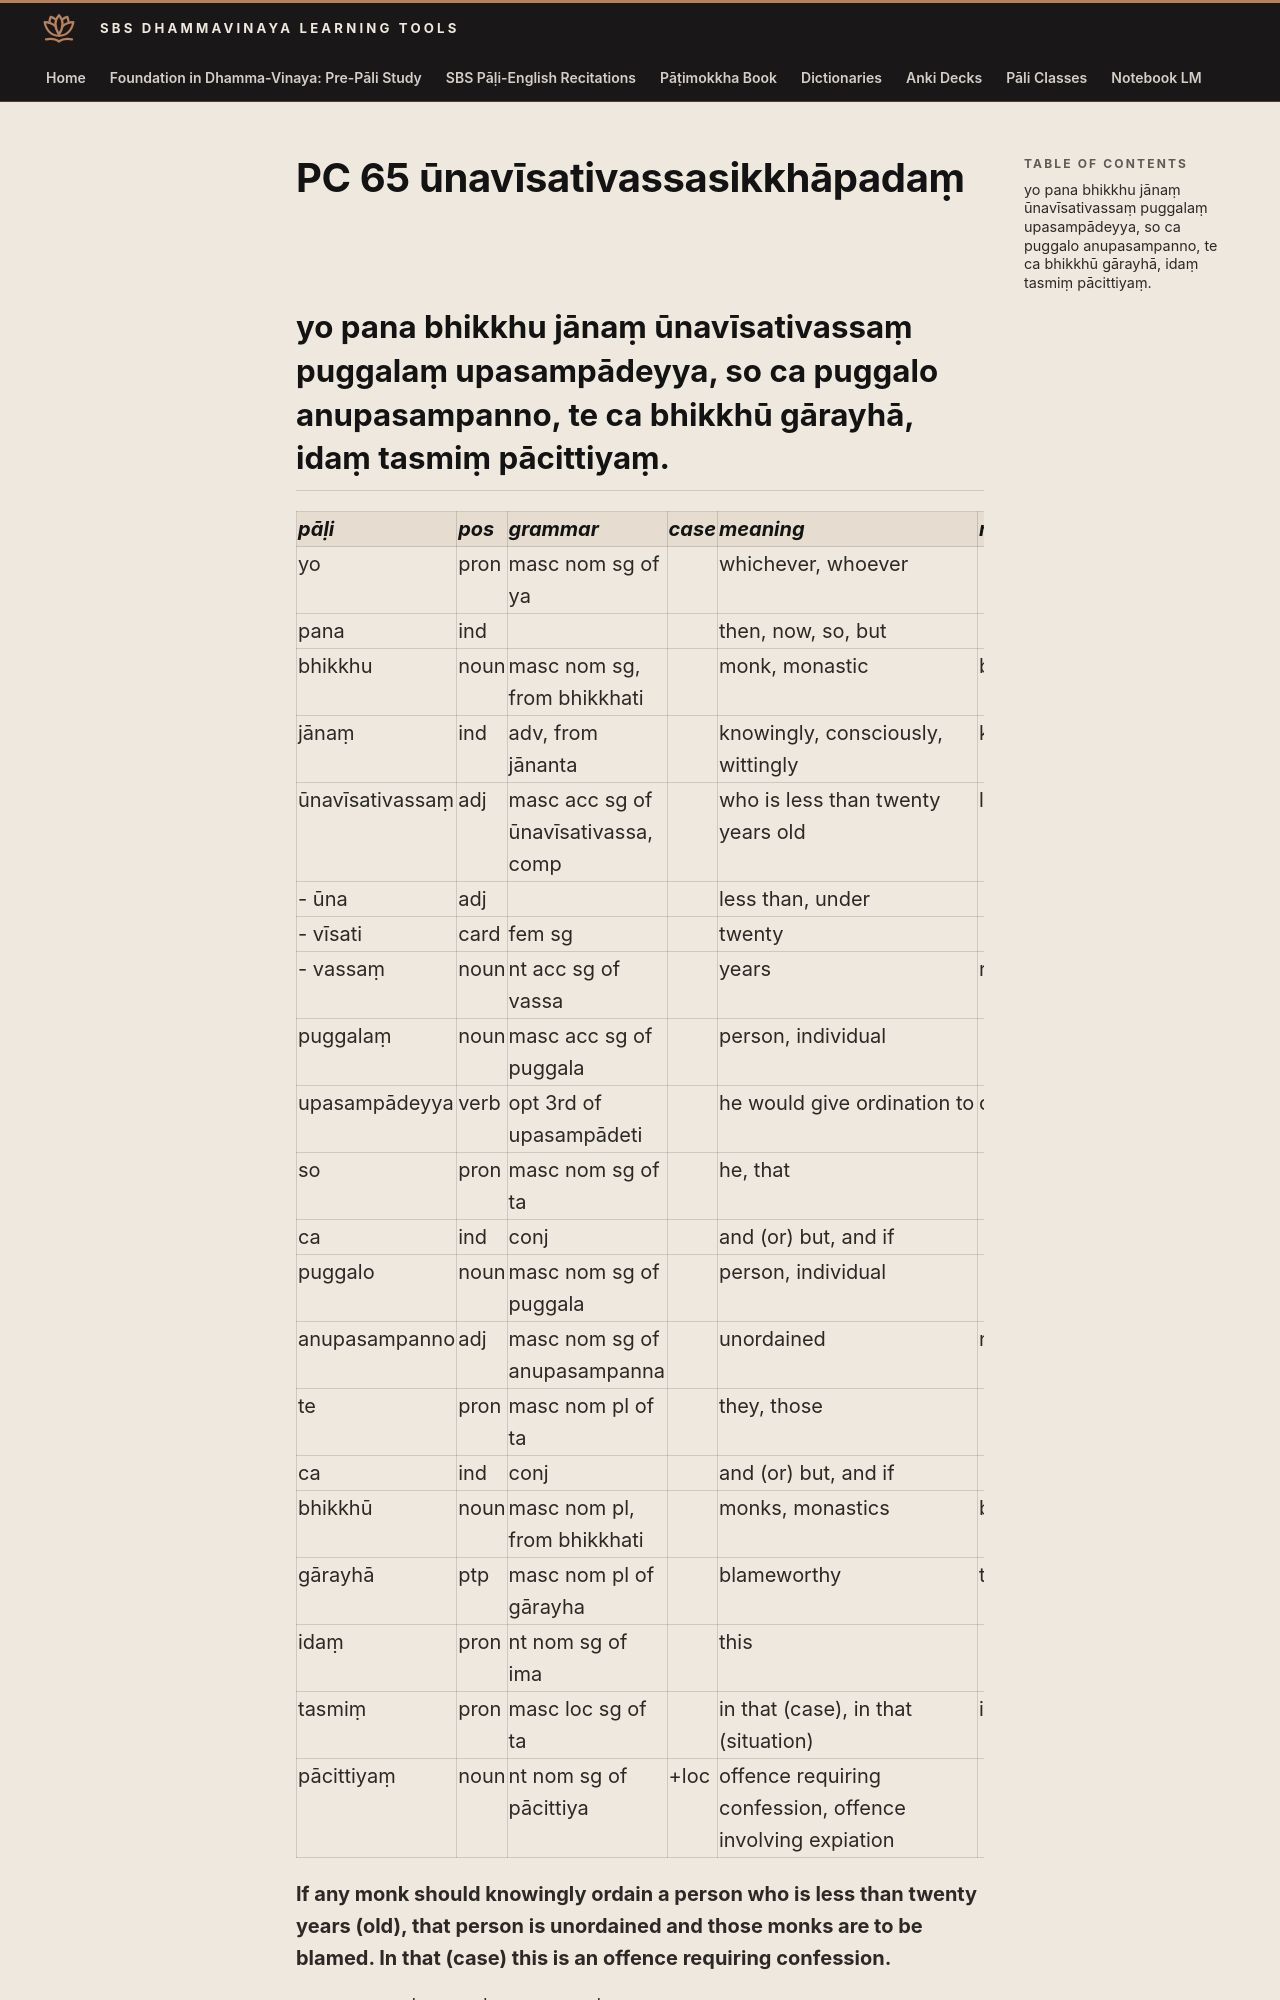

repository: sasanarakkha/study-tools · page: 6-pali-class/bhikkhu-patimokkha/124-pc-65/index.html · generator: mkdocs

# PC 65 ūnavīsativassasikkhāpadaṃ

## yo pana bhikkhu jānaṃ ūnavīsativassaṃ puggalaṃ upasampādeyya, so ca puggalo anupasampanno, te ca bhikkhū gārayhā, idaṃ tasmiṃ pācittiyaṃ.

| pāḷi | pos | grammar | case | meaning | meaning_lit | root | base | construction | compound_type | compound_construction |
| :--- | :--- | :--- | :--- | :--- | :--- | :--- | :--- | :--- | :--- | :--- |
| yo | pron | masc nom sg of ya | | whichever, whoever | | | | | | |
| pana | ind | | | then, now, so, but | | | | | | |
| bhikkhu | noun | masc nom sg, from bhikkhati | | monk, monastic | beggar, mendicant | √bhikkh (beg) | | √bhikkh + u | | |
| jānaṃ | ind | adv, from jānanta | | knowingly, consciously, wittingly | knowing | √ñā (know) | √ñā + nā > jānā | jānā + aṃ | | |
| ūnavīsativassaṃ | adj | masc acc sg of ūnavīsativassa, comp | | who is less than twenty years old | less than twenty years | | | ūna + vīsati + vassa | kammadhāraya | ūnavīsati + vassa |
| - ūna | adj | | | less than, under | | | | | | |
| - vīsati | card | fem sg | | twenty | | | | dvi + dasa + ti | | |
| - vassaṃ | noun | nt acc sg of vassa | | years | rain | √vass (rain) | | √vass + a | | |
| puggalaṃ | noun | masc acc sg of puggala | | person, individual | | | | | | |
| upasampādeyya | verb | opt 3rd of upasampādeti | | he would give ordination to | cause to undertake | √pad (go, step) | √pad + *e > pāde | upa + saṃ + pāde + ti | | |
| so | pron | masc nom sg of ta | | he, that | | | | | | |
| ca | ind | conj | | and (or) but, and if | | | | | | |
| puggalo | noun | masc nom sg of puggala | | person, individual | | | | | | |
| anupasampanno | adj | masc nom sg of anupasampanna | | unordained | not undertaken | √pad (go, step) | | na + upa + saṃ + √pad + na | | |
| te | pron | masc nom pl of ta | | they, those | | | | | | |
| ca | ind | conj | | and (or) but, and if | | | | | | |
| bhikkhū | noun | masc nom pl, from bhikkhati | | monks, monastics | beggars, mendicants | √bhikkh (beg) | | √bhikkh + u | | |
| gārayhā | ptp | masc nom pl of gārayha | | blameworthy | to be blamed | √garah (blame) | | √garah + *ya | | |
| idaṃ | pron | nt nom sg of ima | | this | | | | | | |
| tasmiṃ | pron | masc loc sg of ta | | in that (case), in that (situation) | in that | | | | | |
| pācittiyaṃ | noun | nt nom sg of pācittiya | +loc | offence requiring confession, offence involving expiation | | | | | | |

**If any monk should knowingly ordain a person who is less than twenty years (old), that person is unordained and those monks are to be blamed. In that (case) this is an offence requiring confession.**
